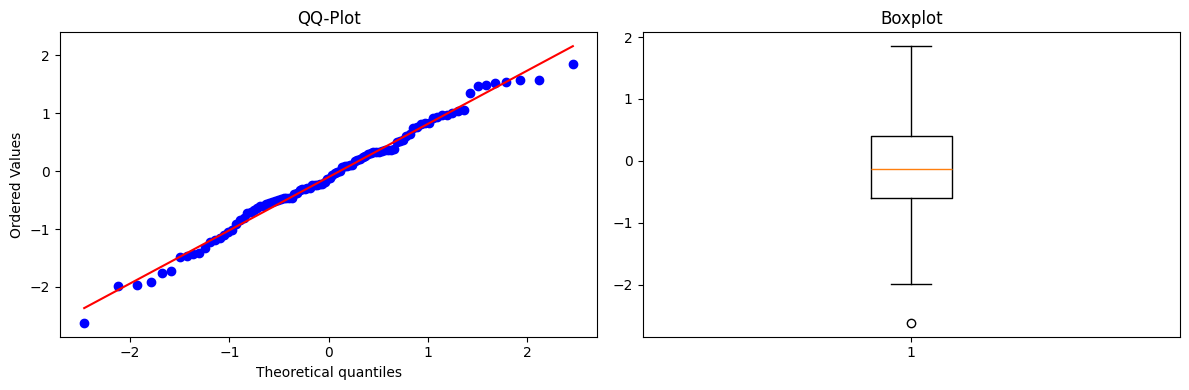
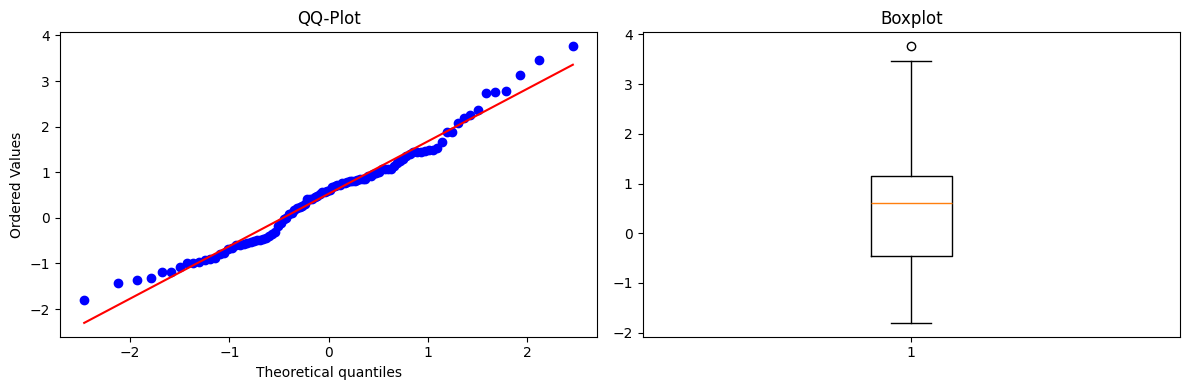

Python code for these plots, in order:
import numpy as np
from scipy import stats
import matplotlib.pyplot as plt
import json

# Set default style to avoid custom style issues
plt.style.use('default')

def statistical_analysis(opts):
    """
    Función principal para el análisis estadístico completo
    """
    res = {"normality_test": {}, "overview": {}}
    
    # Análisis del primer dataset
    res["normality_test"][opts["ds_01_name"]] = normality_test(opts["ds_01"], opts["ds_01_name"])
    res["overview"][opts["ds_01_name"]] = dataset_overview(opts["ds_01"])
    
    # Si existe segundo dataset, realizar análisis comparativo
    if "ds_02" in opts and opts["ds_02"] is not None:
        res["normality_test"][opts["ds_02_name"]] = normality_test(opts["ds_02"], opts["ds_02_name"])
        res["overview"][opts["ds_02_name"]] = dataset_overview(opts["ds_02"])
        res["variance_test"] = variance_test(opts, res)
        res["difference_test"] = statistical_difference_test(opts, res)
    
    # Guardar resultados
    save_results(res)
    return res

def normality_test(ds, ds_name=""):
    """
    Test de normalidad Shapiro-Wilk con gráficos
    """
    try:
        # Test Shapiro-Wilk
        stat, p_value = stats.shapiro(ds)
        
        # Crear gráficos con estilo simple
        plt.figure(figsize=(12, 4))
        
        # QQ-plot
        plt.subplot(1, 2, 1)
        stats.probplot(ds, dist="norm", plot=plt)
        plt.title("QQ-Plot")
        
        # Boxplot
        plt.subplot(1, 2, 2)
        plt.boxplot(ds)
        plt.title("Boxplot")
        
        plt.tight_layout()
        plt.savefig(f"normality_plots_{ds_name}.png", dpi=100, bbox_inches='tight')
        plt.close()
        
        return {
            "statistic": float(stat),
            "p_value": float(p_value),
            "method": "Shapiro-Wilk",
            "normal": p_value >= 0.05
        }
    except Exception as e:
        print(f"Error in normality_test: {e}")
        return {
            "statistic": None,
            "p_value": None,
            "method": "Shapiro-Wilk",
            "normal": None,
            "error": str(e)
        }

def dataset_overview(ds):
    """
    Resumen estadístico del dataset
    """
    return {
        "samples": len(ds),
        "mean": float(np.mean(ds)),
        "median": float(np.median(ds)),
        "std": float(np.std(ds)),
        "min": float(np.min(ds)),
        "max": float(np.max(ds))
    }

def variance_test(opts, res):
    """
    Test de igualdad de varianzas
    """
    try:
        ds1_normal = res["normality_test"][opts["ds_01_name"]]["normal"]
        ds2_normal = res["normality_test"][opts["ds_02_name"]]["normal"]
        
        if ds1_normal and ds2_normal:
            # F-test para varianzas
            var1 = np.var(opts["ds_01"], ddof=1)
            var2 = np.var(opts["ds_02"], ddof=1)
            f_value = max(var1, var2) / min(var1, var2)
            df1 = len(opts["ds_01"]) - 1
            df2 = len(opts["ds_02"]) - 1
            p_value = 2 * min(stats.f.cdf(f_value, df1, df2), 
                            1 - stats.f.cdf(f_value, df1, df2))
            
            result = {
                "statistic": float(f_value),
                "p_value": float(p_value),
                "method": "F-Test",
                "equal": p_value >= 0.05
            }
        else:
            # Test de Levene
            stat, p_value = stats.levene(opts["ds_01"], opts["ds_02"])
            result = {
                "statistic": float(stat),
                "p_value": float(p_value),
                "method": "Levene",
                "equal": p_value >= 0.05
            }
        
        return result
    except Exception as e:
        print(f"Error in variance_test: {e}")
        return {
            "statistic": None,
            "p_value": None,
            "method": "Unknown",
            "equal": None,
            "error": str(e)
        }

def statistical_difference_test(opts, res):
    """
    Test de diferencia estadística entre dos grupos
    """
    try:
        ds1_normal = res["normality_test"][opts["ds_01_name"]]["normal"]
        ds2_normal = res["normality_test"][opts["ds_02_name"]]["normal"]
        equal_variance = res.get("variance_test", {}).get("equal", False)
        
        if ds1_normal and ds2_normal:
            # T-test paramétrico
            alpha_grid = alpha_optimizer(opts["ds_01"], opts["ds_02"], opts)
            best_alpha = alpha_grid["best_alpha"]
            
            stat, p_value = stats.ttest_ind(opts["ds_01"], opts["ds_02"], equal_var=equal_variance)
            
            result = {
                "statistic": float(stat),
                "p_value": float(p_value),
                "method": "T-Test",
                "alpha_used": float(best_alpha),
                "equal": p_value >= best_alpha
            }
        else:
            # Test de Wilcoxon (no paramétrico)
            stat, p_value = stats.mannwhitneyu(opts["ds_01"], opts["ds_02"])
            result = {
                "statistic": float(stat),
                "p_value": float(p_value),
                "method": "Wilcoxon",
                "equal": p_value >= 0.05
            }
        
        return result
    except Exception as e:
        print(f"Error in statistical_difference_test: {e}")
        return {
            "statistic": None,
            "p_value": None,
            "method": "Unknown",
            "equal": None,
            "error": str(e)
        }

def alpha_optimizer(x, y, opts):
    """
    Optimizador del valor alpha para tests estadísticos
    """
    try:
        # Parámetros por defecto
        alpha_params = opts.get("alpha", {})
        alpha_list = alpha_params.get("values", [0.01, 0.05, 0.1])
        P = alpha_params.get("P", 0.4)
        k = alpha_params.get("k", 1)
        sample_size = alpha_params.get("sample_size", 6)
        replacement = alpha_params.get("sampling_with_replacement", True)
        iterations = alpha_params.get("iterations", 500)
        
        alpha_results = []
        beta_list = []
        expected_losses_list = []
        
        for alpha in alpha_list:
            rejection_count = []
            
            for i in range(iterations):
                # Muestreo
                sample_x = np.random.choice(x, size=sample_size, replace=replacement)
                sample_y = np.random.choice(y, size=sample_size, replace=replacement)
                
                # Test t
                _, p_value = stats.ttest_ind(sample_x, sample_y)
                
                # Contar rechazos
                rejection_count.append(1 if p_value < alpha else 0)
            
            # Cálculo de potencia y error tipo II
            rejected = np.sum(rejection_count)
            power = rejected / iterations
            beta = 1 - power
            
            # Pérdida esperada
            expected_loss = (P * alpha) + ((1 - P) * k * beta)
            
            beta_list.append(beta)
            expected_losses_list.append(expected_loss)
            alpha_results.append({
                "alpha": float(alpha),
                "beta": float(beta),
                "expected_loss": float(expected_loss),
                "power": float(power)
            })
        
        # Encontrar mejor alpha (menor pérdida esperada)
        best_idx = np.argmin(expected_losses_list)
        best_alpha = alpha_list[best_idx]
        
        return {
            "alpha_grid": alpha_results,
            "best_alpha": float(best_alpha),
            "min_expected_loss": float(expected_losses_list[best_idx])
        }
    except Exception as e:
        print(f"Error in alpha_optimizer: {e}")
        return {
            "alpha_grid": [],
            "best_alpha": 0.05,
            "min_expected_loss": None,
            "error": str(e)
        }

def safe_serialize(obj):
    """
    Función segura para serializar objetos a JSON
    """
    if obj is None:
        return None
    elif isinstance(obj, (bool, int, float, str)):
        return obj
    elif isinstance(obj, (np.integer, np.floating)):
        return float(obj)
    elif isinstance(obj, np.ndarray):
        return obj.tolist()
    elif isinstance(obj, dict):
        return {key: safe_serialize(value) for key, value in obj.items()}
    elif isinstance(obj, list):
        return [safe_serialize(item) for item in obj]
    elif hasattr(obj, '__dict__'):
        return safe_serialize(obj.__dict__)
    else:
        return str(obj)

def save_results(res):
    """
    Guardar resultados en archivo JSON de forma segura
    """
    try:
        # Serializar de forma segura
        serializable_res = safe_serialize(res)
        
        with open("statistical_analysis_results.json", "w") as f:
            json.dump(serializable_res, f, indent=2, ensure_ascii=False)
        print("Results successfully saved to statistical_analysis_results.json")
    except Exception as e:
        print(f"Error saving results: {e}")
        # Fallback: save basic information
        basic_results = {
            "overview": res.get("overview", {}),
            "normality_summary": {
                name: {
                    "normal": test.get("normal"),
                    "p_value": test.get("p_value")
                }
                for name, test in res.get("normality_test", {}).items()
            }
        }
        with open("statistical_analysis_basic_results.json", "w") as f:
            json.dump(safe_serialize(basic_results), f, indent=2)

# Ejemplo de uso
if __name__ == "__main__":
    # Datos de ejemplo
    np.random.seed(42)
    data1 = np.random.normal(0, 1, 100)
    data2 = np.random.normal(0.5, 1.2, 100)
    
    opts = {
        "ds_01": data1,
        "ds_01_name": "grupo_control",
        "ds_02": data2,
        "ds_02_name": "grupo_tratamiento",
        "alpha": {
            "values": [0.01, 0.05, 0.1],
            "P": 0.4,
            "k": 1,
            "sample_size": 10,
            "iterations": 100
        }
    }
    
    try:
        resultados = statistical_analysis(opts)
        print("Análisis completado exitosamente!")
    except Exception as e:
        print(f"Error durante el análisis: {e}")
